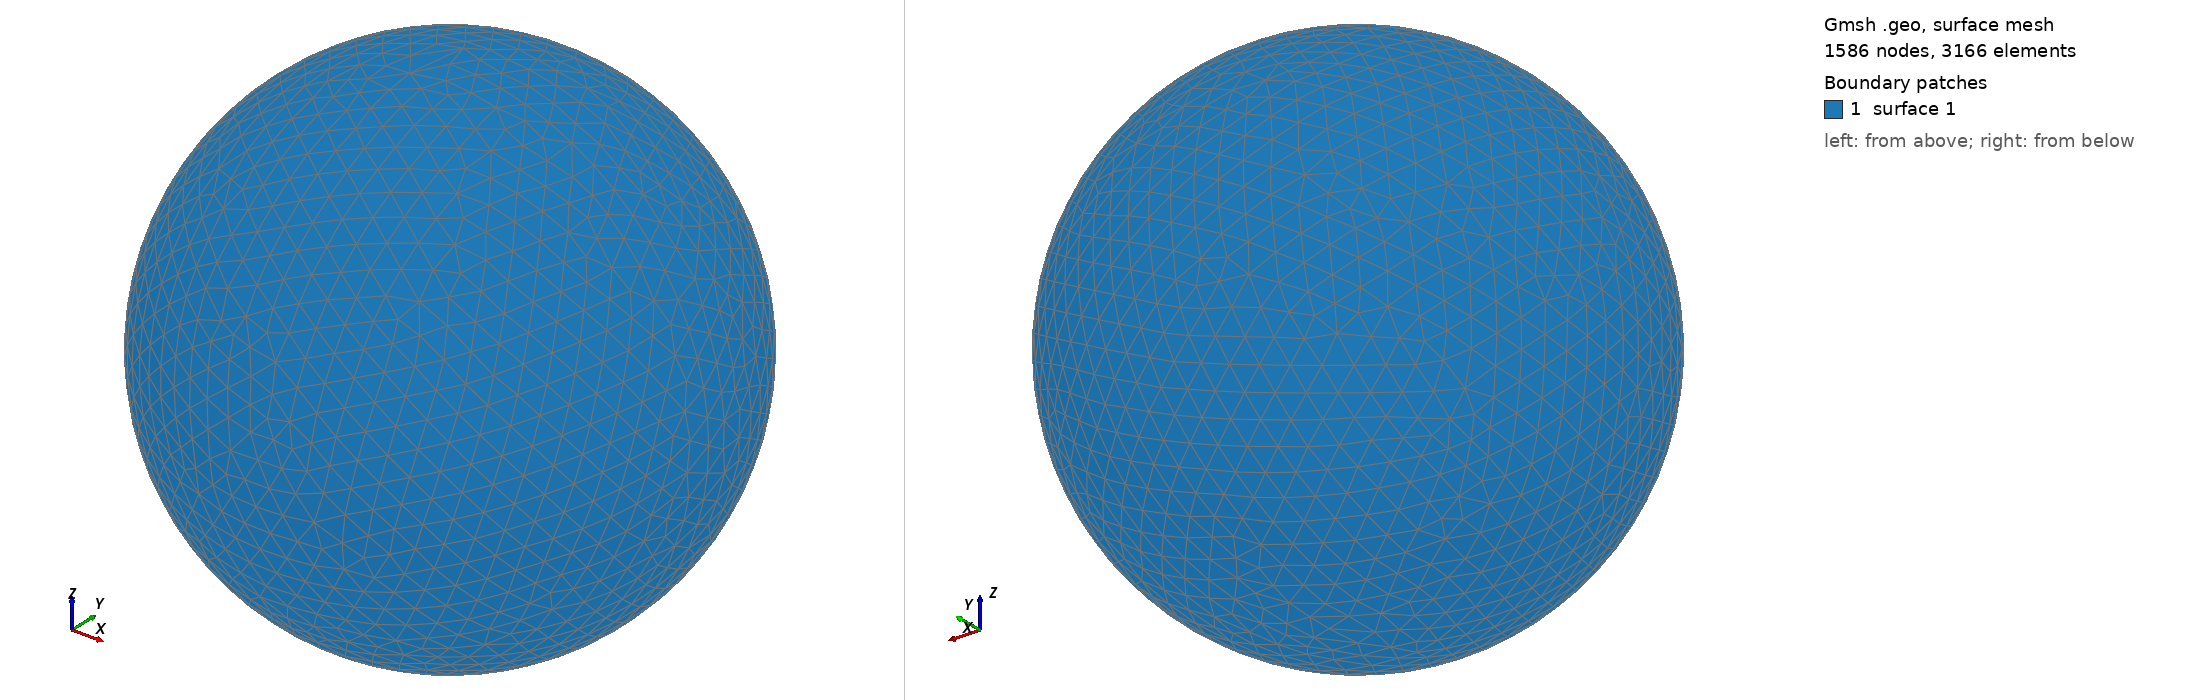

Gmsh geometry script, surface-meshed: 1586 nodes, 3166 surface elements. Boundary patches (legend numbers): 1 surface 1. Left view from above one corner, right view from below the opposite corner. The script declares no physical surfaces, so the legend lists its geometric surfaces. The drawing asked Gmsh for element sizes between 1% and 20% of the model's largest extent; the script's own settings can give other sizes.

=== shot0403.geo (drawn) ===
SetFactory("OpenCASCADE");
Point(1) = {0,0,0,0};
Sphere(1) = {0,0,0,0.00461800};
MeshSize{ PointsOf{ Surface{:}; } } = 0.000461800;
Mesh.ElementOrder=1;
Mesh.Format=39;
